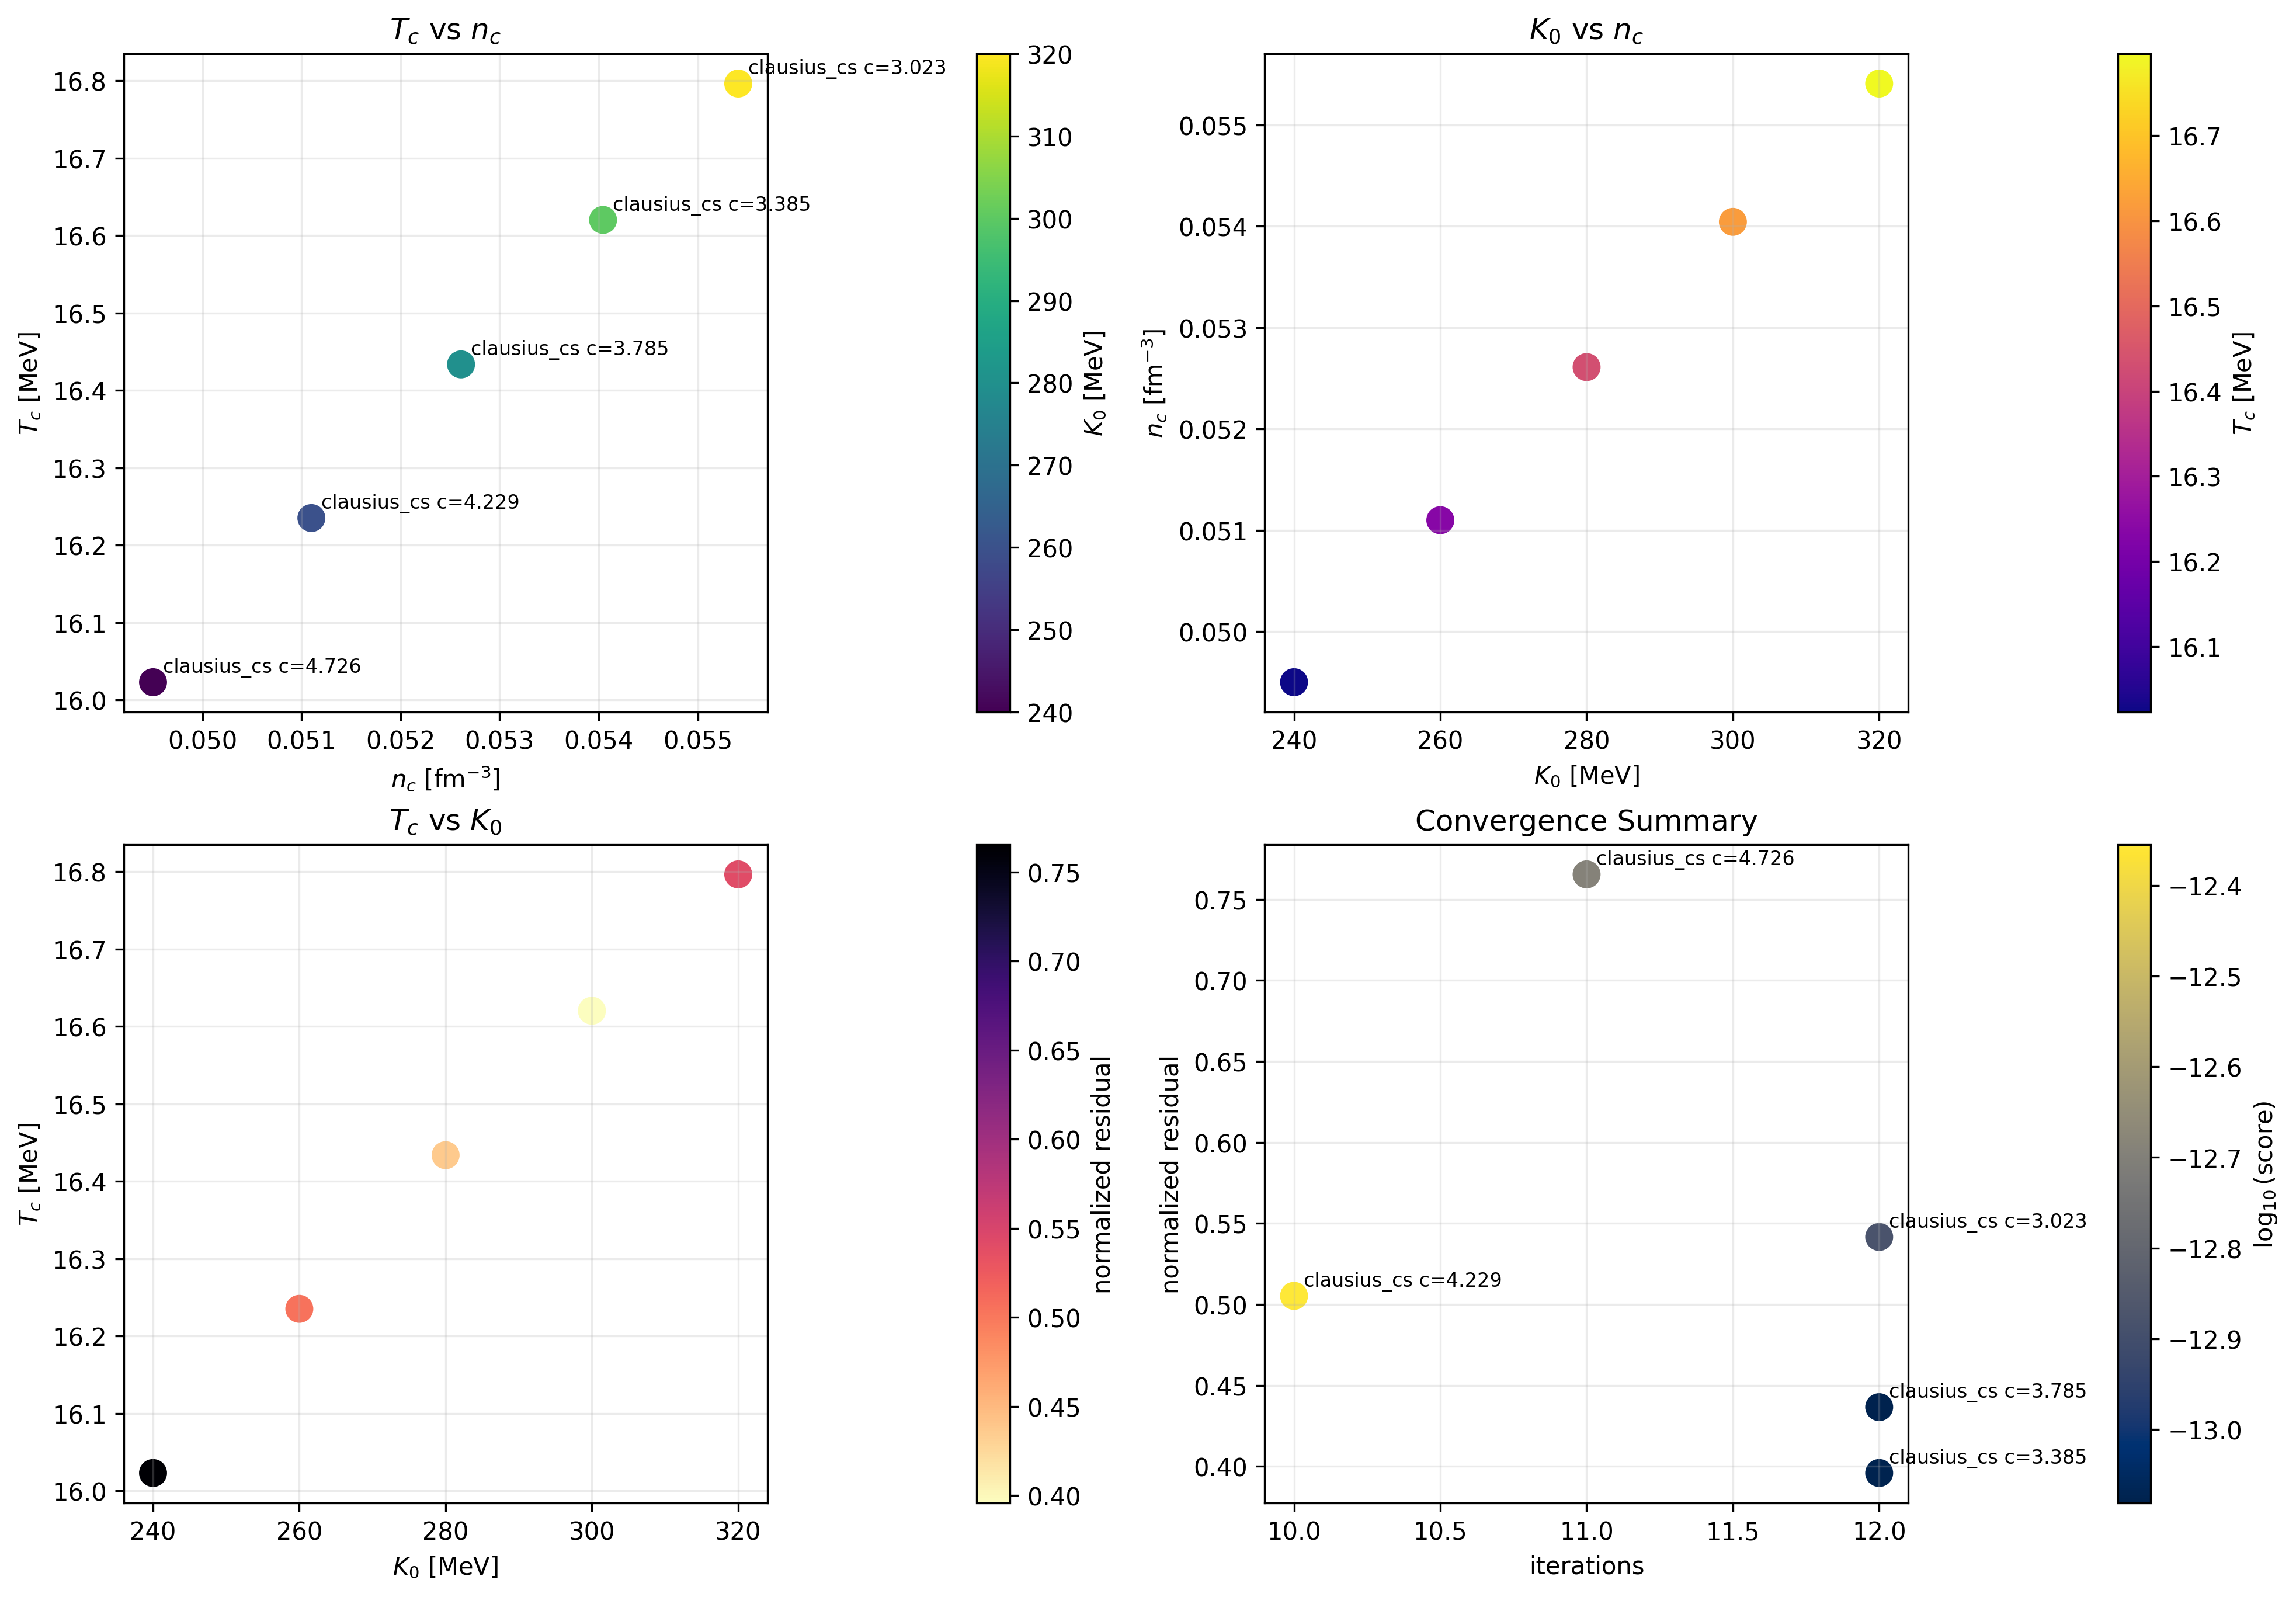

The data file committed next to this chart (first rows):
run_name, model, parameter_name, parameter_value, K0, Tc, nc, Pc, iterations, score, log10_score, norm_residual
clausius_cs_k0_240, clausius_cs, c, 4.726, 240, 16.02, 0.0495, 0.2377, 11.0, 2.0313132716471523e-13, -12.69, 0.7654
clausius_cs_k0_260, clausius_cs, c, 4.229, 260, 16.24, 0.0511, 0.252, 10.0, 4.4165038634952875e-13, -12.35, 0.5052
clausius_cs_k0_280, clausius_cs, c, 3.785, 280, 16.43, 0.05261, 0.2661, 12.0, 8.300010706803884e-14, -13.08, 0.4365
clausius_cs_k0_300, clausius_cs, c, 3.385, 300, 16.62, 0.05404, 0.28, 12.0, 8.356855254234631e-14, -13.08, 0.3958
clausius_cs_k0_320, clausius_cs, c, 3.023, 320, 16.8, 0.05541, 0.2936, 12.0, 1.3269959591746405e-13, -12.88, 0.5416
